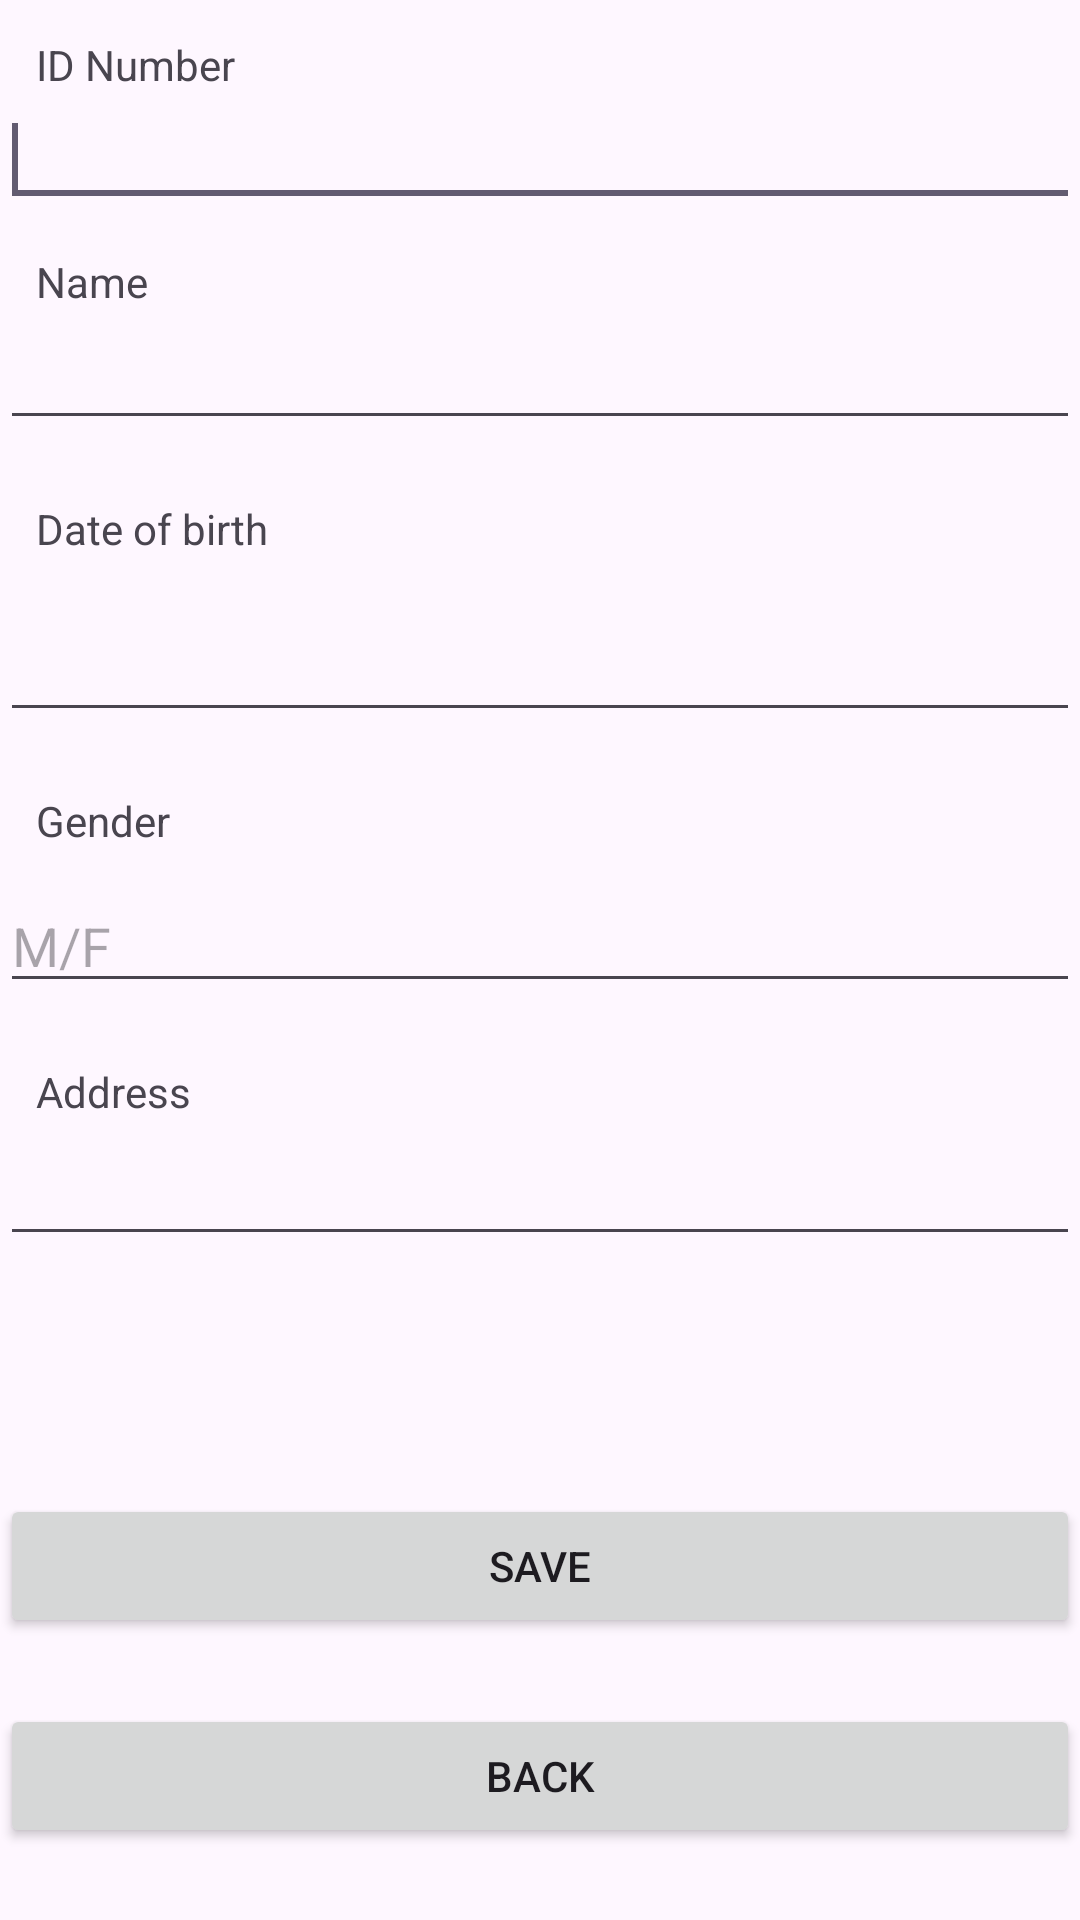

Layout XML and referenced resources for this Android screen:
<!-- AndroidManifest.xml: application theme Theme.Lab3AliahAnisah -->
<!-- res/layout/activity_create_biodata.xml -->
<?xml version="1.0" encoding="utf-8"?>
<androidx.constraintlayout.widget.ConstraintLayout xmlns:android="http://schemas.android.com/apk/res/android"
    xmlns:app="http://schemas.android.com/apk/res-auto"
    xmlns:tools="http://schemas.android.com/tools"
    android:layout_width="match_parent"
    android:layout_height="match_parent"
    tools:context=".CreateBiodataActivity">

    <EditText
        android:id="@+id/editText1"
        android:layout_width="0dp"
        android:layout_height="wrap_content"
        android:layout_below="@+id/textView1"
        android:layout_alignLeft="@+id/textView1"
        android:inputType="number"
        android:maxLength="10"
        app:layout_constraintEnd_toEndOf="parent"
        app:layout_constraintStart_toStartOf="parent"
        app:layout_constraintTop_toBottomOf="@+id/textView1">
        <requestFocus />
    </EditText>

    <TextView
        android:id="@+id/textView1"
        android:layout_width="wrap_content"
        android:layout_height="wrap_content"
        android:layout_alignParentLeft="true"
        android:layout_alignParentTop="true"
        android:layout_marginStart="12dp"
        android:layout_marginLeft="12dp"
        android:layout_marginTop="12dp"
        android:text="ID Number"
        app:layout_constraintStart_toStartOf="@+id/editText1"
        app:layout_constraintTop_toTopOf="parent" />

    <TextView
        android:id="@+id/textView2"
        android:layout_width="wrap_content"
        android:layout_height="wrap_content"
        android:layout_below="@+id/editText1"
        android:layout_alignLeft="@+id/editText1"
        android:layout_marginStart="12dp"
        android:layout_marginLeft="12dp"
        android:layout_marginTop="12dp"
        android:text="Name"
        app:layout_constraintStart_toStartOf="@+id/editText2"
        app:layout_constraintTop_toBottomOf="@+id/editText1" />

    <EditText
        android:id="@+id/editText2"
        android:layout_width="0dp"
        android:layout_height="wrap_content"
        android:layout_below="@+id/textView2"
        android:layout_alignLeft="@+id/textView2"
        android:layout_marginTop="2dp"
        android:inputType="text"
        android:maxLength="20"
        app:layout_constraintEnd_toEndOf="parent"
        app:layout_constraintStart_toStartOf="parent"
        app:layout_constraintTop_toBottomOf="@+id/textView2" />

    <TextView
        android:id="@+id/textView3"
        android:layout_width="wrap_content"
        android:layout_height="wrap_content"
        android:layout_below="@+id/editText2"
        android:layout_alignLeft="@+id/editText2"
        android:layout_marginStart="12dp"
        android:layout_marginLeft="12dp"
        android:layout_marginTop="20dp"
        android:text="Date of birth"
        app:layout_constraintStart_toStartOf="parent"
        app:layout_constraintTop_toBottomOf="@+id/editText2" />

    <EditText
        android:id="@+id/editText3"
        android:layout_width="0dp"
        android:layout_height="wrap_content"
        android:layout_below="@+id/textView3"
        android:layout_alignLeft="@+id/textView3"
        android:layout_marginTop="17dp"
        android:inputType="date"
        app:layout_constraintEnd_toEndOf="parent"
        app:layout_constraintHorizontal_bias="0.0"
        app:layout_constraintStart_toStartOf="parent"
        app:layout_constraintTop_toBottomOf="@+id/textView3" />

    <TextView
        android:id="@+id/textView4"
        android:layout_width="wrap_content"
        android:layout_height="wrap_content"
        android:layout_below="@+id/editText3"
        android:layout_alignLeft="@+id/editText3"
        android:layout_marginStart="12dp"
        android:layout_marginLeft="12dp"
        android:layout_marginTop="20dp"
        android:text="Gender"
        app:layout_constraintStart_toStartOf="parent"
        app:layout_constraintTop_toBottomOf="@+id/editText3" />

    <EditText
        android:id="@+id/editText4"
        android:layout_width="0dp"
        android:layout_height="wrap_content"
        android:layout_below="@+id/textView4"
        android:layout_alignLeft="@+id/textView4"
        android:layout_marginTop="10dp"
        android:hint="M/F"
        android:inputType="text"
        android:maxLength="1"
        app:layout_constraintEnd_toEndOf="parent"
        app:layout_constraintStart_toStartOf="parent"
        app:layout_constraintTop_toBottomOf="@+id/textView4" />

    <TextView
        android:id="@+id/textView5"
        android:layout_width="wrap_content"
        android:layout_height="wrap_content"
        android:layout_below="@+id/editText4"
        android:layout_alignLeft="@+id/editText4"
        android:layout_marginStart="12dp"
        android:layout_marginLeft="12dp"
        android:layout_marginTop="20dp"
        android:text="Address"
        app:layout_constraintStart_toStartOf="parent"
        app:layout_constraintTop_toBottomOf="@+id/editText4" />

    <EditText
        android:id="@+id/editText5"
        android:layout_width="0dp"
        android:layout_height="wrap_content"
        android:layout_below="@+id/textView5"
        android:layout_alignLeft="@+id/textView5"
        android:layout_marginTop="4dp"
        app:layout_constraintEnd_toEndOf="parent"
        app:layout_constraintHorizontal_bias="0.0"
        app:layout_constraintStart_toStartOf="parent"
        app:layout_constraintTop_toBottomOf="@+id/textView5" />

    <Button
        android:id="@+id/button1"
        android:layout_width="0dp"
        android:layout_height="wrap_content"
        android:layout_alignLeft="@+id/editText5"
        android:layout_alignParentBottom="true"
        android:layout_marginBottom="22dp"
        android:text="SAVE"
        app:layout_constraintBottom_toTopOf="@+id/button2"
        app:layout_constraintEnd_toEndOf="parent"
        app:layout_constraintHorizontal_bias="0.0"
        app:layout_constraintStart_toStartOf="parent" />

    <Button
        android:id="@+id/button2"
        android:layout_width="0dp"
        android:layout_height="wrap_content"
        android:layout_alignEnd="@+id/editText5"
        android:layout_alignRight="@+id/editText5"
        android:layout_alignParentBottom="true"
        android:layout_marginBottom="24dp"
        android:text="BACK"
        app:layout_constraintBottom_toBottomOf="parent"
        app:layout_constraintEnd_toEndOf="parent"
        app:layout_constraintHorizontal_bias="0.0"
        app:layout_constraintStart_toStartOf="parent" />

</androidx.constraintlayout.widget.ConstraintLayout>
<!-- resources referenced by this layout -->
<resources>
  <style name="Theme.Lab3AliahAnisah" parent="Base.Theme.Lab3AliahAnisah" />
  <style name="Base.Theme.Lab3AliahAnisah" parent="Theme.Material3.DayNight.NoActionBar">
          
          
      </style>
</resources>
